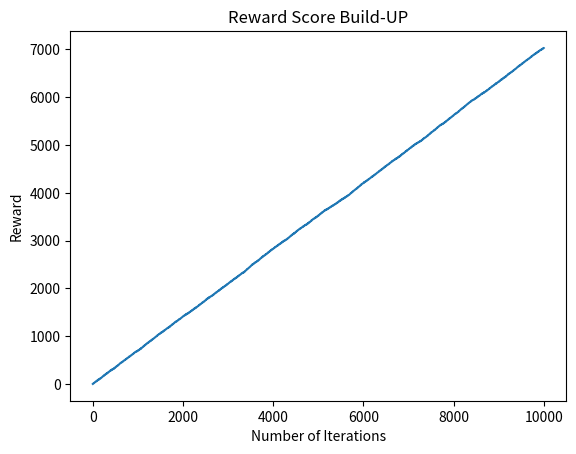

This chart was generated by the following Python code:
import random
import numpy as np
import matplotlib.pyplot as plt
import pandas as pd

states = ["rock", "paper", "scissors"]
actions = ["rock", "paper", "scissors"]
num_episodes = int(1e4)


class QTable:
    def __init__(self, states, actions):
        self.states = states
        self.actions = actions
        self.q_table = {
            (state, action): 0 for state in self.states for action in self.actions
        }

    def get_q_value(self, state, action):
        return self.q_table.get((state, action), 0)

    def update_qvalue(self, state, action, next_state, reward, alpha, gamma):
        old_q_value = self.get_q_value(state, action)
        next_max = max(
            [self.get_q_value(next_state, next_action) for next_action in self.actions]
        )
        new_q_value = (1 - alpha) * old_q_value + alpha * (reward + gamma * next_max)
        self.q_table[(state, action)] = new_q_value
        return new_q_value


q_table = QTable(states, actions)


def user_choice():
    # choice = random.choice(states)
    choice = "rock"
    return choice


def comp_choice():
    if random.uniform(0, 1) < epsilon:
        action = random.choice(actions)
    else:
        state = user_choice()
        q_values = [q_table.get_q_value(state, action) for action in actions]
        action = actions[np.argmax(q_values)]
    return action


document_result = []


def get_state(user_choice, comp_choice):
    return (user_choice, comp_choice)


def reward(user_choice, comp_choice):
    if user_choice == comp_choice:
        document_result.append("draw")
        return 0  # Draw
    elif (
        (user_choice == "rock" and comp_choice == "scissors")
        or (user_choice == "scissors" and comp_choice == "paper")
        or (user_choice == "paper" and comp_choice == "rock")
    ):
        document_result.append("win")
        return 1  # player win
    else:
        document_result.append("lose")
        return -1  # player lose


list_of_user_input = []
list_of_comp_input = []
contin_reward = []


# def game_loop(alpha, gamma, epsilon, num_episodes):
#     total_reward = 0
#     for episode in range(num_episodes):
#         # Decay the hyperparameters
#         alpha *= a_decay_rate
#         gamma *= g_decay_rate
#         epsilon *= np.exp(-e_decay_rate * episode)

#         state = user_choice()
#         action = comp_choice()

#         # visualising results
#         list_of_user_input.append(state)
#         list_of_comp_input.append(action)
#         reward_val = reward(state, action)
#         total_reward += reward_val
#         contin_reward.append(total_reward)

#         next_state = comp_choice()  # Use the existing QTable instance
#         # Use the existing QTable instance
#         q_table.update_qvalue(state, action, next_state, reward_val, alpha, gamma)
#         state = next_state
#     return contin_reward


def game_loop(alpha, gamma, epsilon, num_episodes):
    total_reward = 0
    state = user_choice()  # Initialise the state before the loop
    for episode in range(num_episodes):
        # Decay the hyperparameters
        alpha *= a_decay_rate
        gamma *= g_decay_rate
        epsilon *= np.exp(-e_decay_rate * episode)

        action = comp_choice()

        # visualising results
        list_of_user_input.append(state)
        list_of_comp_input.append(action)
        reward_val = reward(state, action)
        total_reward += reward_val
        contin_reward.append(total_reward)

        next_state = user_choice()  # Get the next state from the user's choice
        q_table.update_qvalue(state, action, next_state, reward_val, alpha, gamma)
        state = next_state  # Update the current state for the next iteration
    return contin_reward


alpha = 0.5  # learning rate
gamma = 0.9  # discount factor
epsilon = 0.3  # exploration rate
a_decay_rate = 0.99
g_decay_rate = 0.90
e_decay_rate = 1 / num_episodes


game_loop(alpha, gamma, epsilon, num_episodes)

x_var = np.linspace(0, num_episodes, num_episodes)
plt.plot(x_var, contin_reward)
plt.title("Reward Score Build-UP")
plt.xlabel("Number of Iterations")
plt.ylabel("Reward")
# plt.show()

record = pd.DataFrame(
    {
        "Player's Choices": list_of_user_input,
        "Computer's Choices": list_of_comp_input,
        "Result": document_result,
    }
)
slice_result = record.iloc[-10:, :]
print(slice_result)
